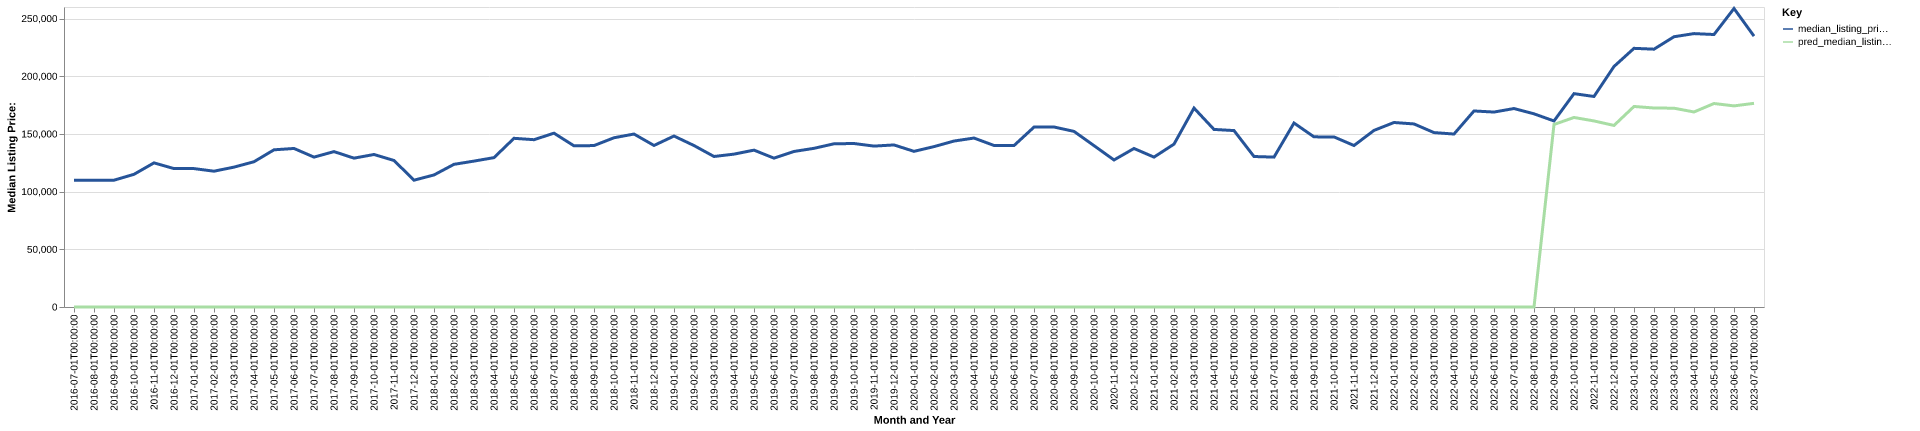

The file beside this chart, header and first rows:
date, time_idx, median_listing_price, thirty_year_interest_rate_five, month, county_name, active_listing_count, median_days_on_market, pred_median_listing_price, month_year
2016-07-01, 0, 109900, 3.72, 7, menominee, mi, 188.0, 61.0, 0, Jul-2016
2016-08-01, 1, 109900, 3.73, 8, menominee, mi, 191.0, 83.0, 0, Aug-2016
2016-09-01, 2, 109900, 3.66, 9, menominee, mi, 188.0, 91.0, 0, Sep-2016
2016-10-01, 3, 115000, 3.64, 10, menominee, mi, 181.0, 104.0, 0, Oct-2016
2016-11-01, 4, 124900, 3.66, 11, menominee, mi, 162.0, 116.0, 0, Nov-2016
2016-12-01, 5, 119950, 3.48, 12, menominee, mi, 145.0, 119.0, 0, Dec-2016
2017-01-01, 6, 119950, 3.45, 1, menominee, mi, 139.0, 126.0, 0, Jan-2017
2017-02-01, 7, 117700, 3.5, 2, menominee, mi, 134.0, 122.0, 0, Feb-2017
2017-03-01, 8, 121225, 3.52, 3, menominee, mi, 131.0, 129.0, 0, Mar-2017
2017-04-01, 9, 125900, 4.03, 4, menominee, mi, 128.0, 101.0, 0, Apr-2017
2017-05-01, 10, 136225, 4.32, 5, menominee, mi, 139.0, 99.0, 0, May-2017
2017-06-01, 11, 137400, 4.2, 6, menominee, mi, 147.0, 81.0, 0, Jun-2017
2017-07-01, 12, 129900, 4.19, 7, menominee, mi, 164.0, 85.0, 0, Jul-2017
2017-08-01, 13, 134675, 4.3, 8, menominee, mi, 157.0, 84.0, 0, Aug-2017
2017-09-01, 14, 129000, 4.1, 9, menominee, mi, 163.0, 94.0, 0, Sep-2017
2017-10-01, 15, 132175, 4.05, 10, menominee, mi, 158.0, 116.0, 0, Oct-2017
2017-11-01, 16, 126975, 3.94, 11, menominee, mi, 141.0, 124.0, 0, Nov-2017
2017-12-01, 17, 109900, 4.03, 12, menominee, mi, 120.0, 121.0, 0, Dec-2017
2018-01-01, 18, 114450, 3.93, 1, menominee, mi, 112.0, 141.0, 0, Jan-2018
2018-02-01, 19, 123650, 3.83, 2, menominee, mi, 109.0, 139.0, 0, Feb-2018
2018-03-01, 20, 126450, 3.94, 3, menominee, mi, 110.0, 114.0, 0, Mar-2018
2018-04-01, 21, 129450, 3.95, 4, menominee, mi, 113.0, 80.0, 0, Apr-2018
2018-05-01, 22, 146200, 3.99, 5, menominee, mi, 118.0, 68.0, 0, May-2018
2018-06-01, 23, 145000, 4.15, 6, menominee, mi, 134.0, 61.0, 0, Jun-2018
2018-07-01, 24, 150650, 4.4, 7, menominee, mi, 191.0, 48.0, 0, Jul-2018
2018-08-01, 25, 139675, 4.46, 8, menominee, mi, 220.0, 52.0, 0, Aug-2018
2018-09-01, 26, 139900, 4.58, 9, menominee, mi, 186.0, 66.0, 0, Sep-2018
2018-10-01, 27, 146675, 4.66, 10, menominee, mi, 168.0, 96.0, 0, Oct-2018
2018-11-01, 28, 149900, 4.62, 11, menominee, mi, 160.0, 119.0, 0, Nov-2018
2018-12-01, 29, 139995, 4.54, 12, menominee, mi, 140.0, 136.0, 0, Dec-2018
2019-01-01, 30, 148175, 4.6, 1, menominee, mi, 129.0, 155.0, 0, Jan-2019
2019-02-01, 31, 139924, 4.72, 2, menominee, mi, 124.0, 163.0, 0, Feb-2019
2019-03-01, 32, 130443, 4.9, 3, menominee, mi, 127.0, 148.0, 0, Mar-2019
2019-04-01, 33, 132493, 4.94, 4, menominee, mi, 137.0, 116.0, 0, Apr-2019
2019-05-01, 34, 135950, 4.75, 5, menominee, mi, 143.0, 67.0, 0, May-2019
2019-06-01, 35, 129000, 4.51, 6, menominee, mi, 161.0, 62.0, 0, Jun-2019
2019-07-01, 36, 134800, 4.41, 7, menominee, mi, 172.0, 63.0, 0, Jul-2019
2019-08-01, 37, 137518, 4.41, 8, menominee, mi, 169.0, 78.0, 0, Aug-2019
2019-09-01, 38, 141445, 4.2, 9, menominee, mi, 161.0, 90.0, 0, Sep-2019
2019-10-01, 39, 141689, 4.14, 10, menominee, mi, 149.0, 103.0, 0, Oct-2019
2019-11-01, 40, 139450, 3.84, 11, menominee, mi, 130.0, 106.0, 0, Nov-2019
2019-12-01, 41, 140450, 3.81, 12, menominee, mi, 103.0, 103.0, 0, Dec-2019
2020-01-01, 42, 134900, 3.75, 1, menominee, mi, 90.0, 112.0, 0, Jan-2020
2020-02-01, 43, 139000, 3.73, 2, menominee, mi, 100.0, 120.0, 0, Feb-2020
2020-03-01, 44, 143825, 3.78, 3, menominee, mi, 108.0, 128.0, 0, Mar-2020
2020-04-01, 45, 146425, 3.75, 4, menominee, mi, 98.0, 133.0, 0, Apr-2020
2020-05-01, 46, 140000, 3.74, 5, menominee, mi, 99.0, 99.0, 0, May-2020
2020-06-01, 47, 139900, 3.72, 6, menominee, mi, 115.0, 91.0, 0, Jun-2020
2020-07-01, 48, 155900, 3.49, 7, menominee, mi, 132.0, 54.0, 0, Jul-2020
2020-08-01, 49, 156000, 3.65, 8, menominee, mi, 117.0, 60.0, 0, Aug-2020
2020-09-01, 50, 152200, 3.33, 9, menominee, mi, 99.0, 80.0, 0, Sep-2020
2020-10-01, 51, 139850, 3.28, 10, menominee, mi, 85.0, 67.0, 0, Oct-2020
2020-11-01, 52, 127425, 3.21, 11, menominee, mi, 71.0, 66.0, 0, Nov-2020
2020-12-01, 53, 137375, 3.07, 12, menominee, mi, 64.0, 73.0, 0, Dec-2020
2021-01-01, 54, 129900, 2.99, 1, menominee, mi, 58.0, 89.0, 0, Jan-2021
2021-02-01, 55, 141150, 2.93, 2, menominee, mi, 47.0, 113.0, 0, Feb-2021
2021-03-01, 56, 172400, 2.88, 3, menominee, mi, 40.0, 111.0, 0, Mar-2021
2021-04-01, 57, 153900, 2.84, 4, menominee, mi, 39.0, 47.0, 0, Apr-2021
2021-05-01, 58, 152900, 2.71, 5, menominee, mi, 53.0, 30.0, 0, May-2021
2021-06-01, 59, 130425, 2.79, 6, menominee, mi, 63.0, 36.0, 0, Jun-2021
... 25 more rows
